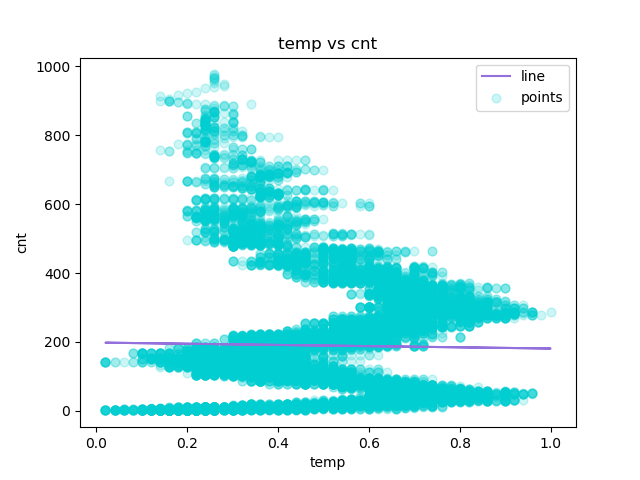

The file beside this chart, header and first rows:
temp, cnt, Predicted Y
0.24, 1, 193.9
0.22, 1, 194.3
0.22, 1, 194.3
0.24, 1, 193.9
0.24, 1, 193.9
0.24, 1, 193.9
0.22, 1, 194.3
0.2, 1, 194.6
0.24, 1, 193.9
0.32, 1, 192.5
0.38, 1, 191.5
0.36, 1, 191.8
0.42, 1, 190.8
0.46, 1, 190.1
0.46, 1, 190.1
0.44, 1, 190.4
0.42, 1, 190.8
0.44, 1, 190.4
0.42, 1, 190.8
0.42, 1, 190.8
0.4, 1, 191.1
0.4, 1, 191.1
0.4, 1, 191.1
0.46, 1, 190.1
0.46, 1, 190.1
0.44, 1, 190.4
0.42, 1, 190.8
0.46, 1, 190.1
0.46, 1, 190.1
0.42, 1, 190.8
0.4, 1, 191.1
0.4, 1, 191.1
0.38, 1, 191.5
0.36, 1, 191.8
0.36, 1, 191.8
0.36, 1, 191.8
0.36, 1, 191.8
0.36, 1, 191.8
0.34, 1, 192.2
0.34, 1, 192.2
0.34, 1, 192.2
0.36, 1, 191.8
0.32, 1, 192.5
0.3, 1, 192.9
0.26, 1, 193.6
0.24, 1, 193.9
0.22, 1, 194.3
0.22, 1, 194.3
0.2, 1, 194.6
0.16, 1, 195.3
0.16, 1, 195.3
0.14, 1, 195.6
0.14, 1, 195.6
0.14, 1, 195.6
0.16, 1, 195.3
0.18, 1, 194.9
0.2, 1, 194.6
0.22, 1, 194.3
0.24, 1, 193.9
0.26, 1, 193.6
... 17,319 more rows
